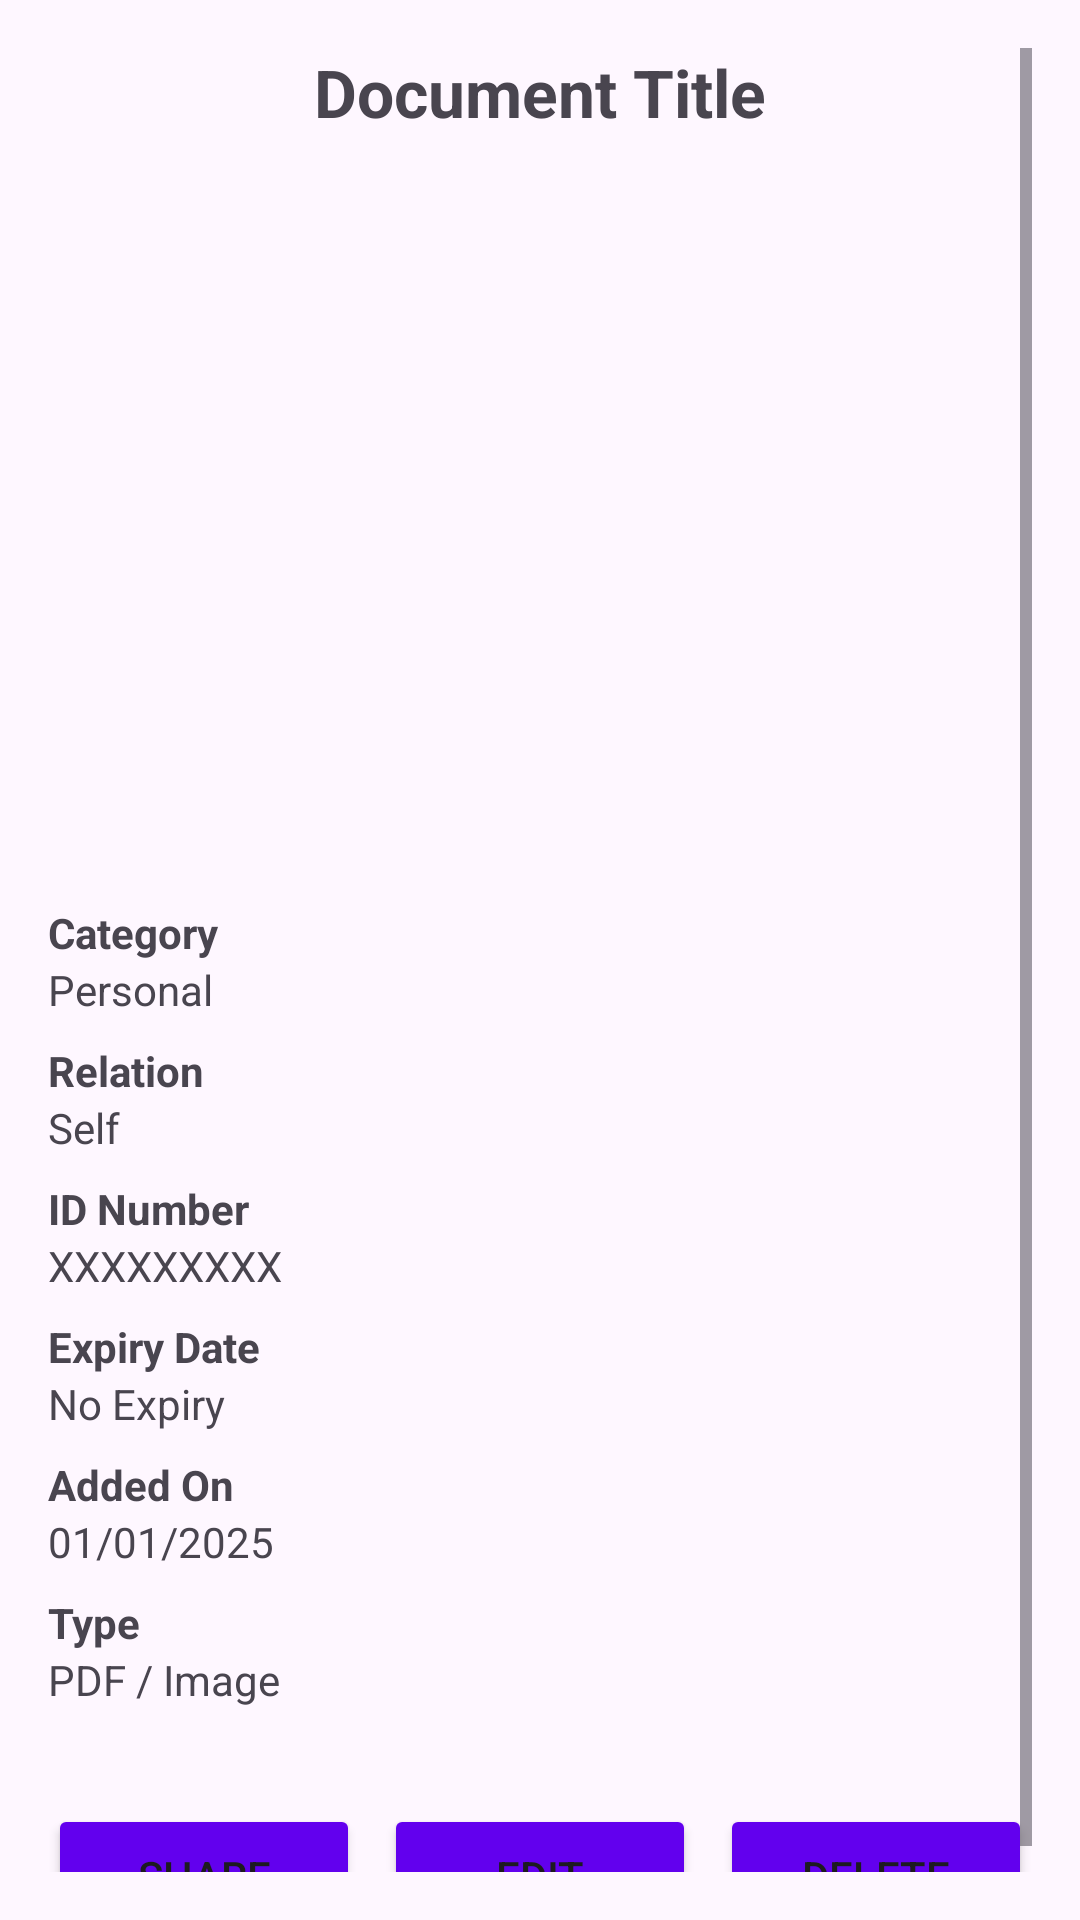

Android layout source for this screen:
<!-- AndroidManifest.xml: application theme Theme.PocketDocs -->
<!-- res/layout/fragment_document_details.xml -->
<ScrollView xmlns:android="http://schemas.android.com/apk/res/android"
    android:layout_width="match_parent"
    android:layout_height="match_parent"
    android:padding="16dp">

    <LinearLayout
        android:layout_width="match_parent"
        android:layout_height="wrap_content"
        android:orientation="vertical">

        <TextView
            android:id="@+id/textTitle"
            android:layout_width="match_parent"
            android:layout_height="wrap_content"
            android:text="Document Title"
            android:textSize="22sp"
            android:textStyle="bold"
            android:gravity="center"
            android:paddingBottom="12dp" />

        <ImageView
            android:id="@+id/imagePreview"
            android:layout_width="match_parent"
            android:layout_height="220dp"
            android:scaleType="centerCrop"
        android:layout_marginBottom="16dp" />

        <TextView
            android:text="Category"
            android:textStyle="bold"
            android:layout_marginTop="8dp"
            android:layout_width="match_parent"
            android:layout_height="wrap_content"/>
        <TextView
            android:id="@+id/textCategory"
            android:layout_width="match_parent"
            android:layout_height="wrap_content"
            android:text="Personal"
            android:layout_marginBottom="8dp" />

        <TextView
            android:text="Relation"
            android:textStyle="bold"
            android:layout_width="match_parent"
            android:layout_height="wrap_content"/>
        <TextView
            android:id="@+id/textRelation"
            android:layout_width="match_parent"
            android:layout_height="wrap_content"
            android:text="Self"
            android:layout_marginBottom="8dp" />

        <TextView
            android:text="ID Number"
            android:textStyle="bold"
            android:layout_width="match_parent"
            android:layout_height="wrap_content"/>
        <TextView
            android:id="@+id/textIdNumber"
            android:layout_width="match_parent"
            android:layout_height="wrap_content"
            android:text="XXXXXXXXX"
            android:layout_marginBottom="8dp" />

        <TextView
            android:text="Expiry Date"
            android:textStyle="bold"
            android:layout_width="match_parent"
            android:layout_height="wrap_content"/>
        <TextView
            android:id="@+id/textExpiry"
            android:layout_width="match_parent"
            android:layout_height="wrap_content"
            android:text="No Expiry"
            android:layout_marginBottom="8dp" />

        <TextView
            android:text="Added On"
            android:textStyle="bold"
            android:layout_width="match_parent"
            android:layout_height="wrap_content"/>
        <TextView
            android:id="@+id/textAddedDate"
            android:layout_width="match_parent"
            android:layout_height="wrap_content"
            android:text="01/01/2025"
            android:layout_marginBottom="8dp" />

        <TextView
            android:text="Type"
            android:textStyle="bold"
            android:layout_width="match_parent"
            android:layout_height="wrap_content"/>
        <TextView
            android:id="@+id/textType"
            android:layout_width="match_parent"
            android:layout_height="wrap_content"
            android:text="PDF / Image"
            android:layout_marginBottom="16dp" />

        <LinearLayout
            android:layout_width="match_parent"
            android:layout_height="wrap_content"
            android:orientation="horizontal"
            android:gravity="center"
            android:layout_marginTop="16dp">

            <Button
                android:id="@+id/buttonShare"
                android:layout_width="0dp"
                android:layout_height="wrap_content"
                android:layout_weight="1"
                android:backgroundTint="@color/colorPrimary"
                android:text="Share" />

            <Button
                android:id="@+id/buttonEdit"
                android:layout_width="0dp"
                android:layout_height="wrap_content"
                android:layout_marginStart="8dp"
                android:layout_weight="1"
                android:backgroundTint="@color/colorPrimary"
                android:text="Edit" />

            <Button
                android:id="@+id/buttonDelete"
                android:layout_width="0dp"
                android:layout_height="wrap_content"
                android:layout_marginStart="8dp"
                android:layout_weight="1"
                android:backgroundTint="@color/colorPrimary"
                android:text="Delete" />
        </LinearLayout>

    </LinearLayout>
</ScrollView>
<!-- resources referenced by this layout -->
<resources>
  <style name="Theme.PocketDocs" parent="Base.Theme.PocketDocs" />
  <style name="Base.Theme.PocketDocs" parent="Theme.Material3.DayNight.NoActionBar">
      </style>
  <!-- not gathered from this repository: default colours our renderer supplied (Android Studio template values) -->
  <color name="colorPrimary">#FF6200EE</color>
</resources>
